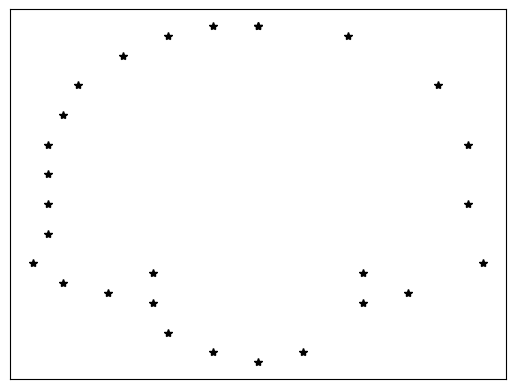

Recreate this plot in Python.
import numpy as np
from collections import Counter
import matplotlib.pyplot as plt


def set_coordinates(codes):
    print('Code length: ', len(codes))
    x = 0
    y = 0
    coordinate_list = [(x, y)]
    for i in codes:
        # 输出此多边形的坐标
        if i == 0:
            x = x + 1
            coordinate_list.append((x, y))
            # print((x, y))
        if i == 1:
            x = x + 1
            y = y + 1
            coordinate_list.append((x, y))
            # print((x, y))
        if i == 2:
            y = y + 1
            coordinate_list.append((x, y))
            # print((x, y))
        if i == 3:
            x = x - 1
            y = y + 1
            coordinate_list.append((x, y))
            # print((x, y))
        if i == 4:
            x = x - 1
            coordinate_list.append((x, y))
            # print((x, y))
        if i == 5:
            x = x - 1
            y = y - 1
            coordinate_list.append((x, y))
            # print((x, y))
        if i == 6:
            y = y - 1
            coordinate_list.append((x, y))
            # print((x, y))
        if i == 7:
            x = x + 1
            y = y - 1
            coordinate_list.append((x, y))
            # print((x, y))

    print("Coordinate list length: ", len(coordinate_list))
    return coordinate_list


def random_select(codes):
    # 随机选出27个初始点
    point_list = set_coordinates(codes)
    select_point = np.random.randint(0, 1, len(point_list))
    for i in range(0, len(point_list), 3):
        select_point[i] = 1
    print(Counter(select_point))
    for i in range(3, 46, 6):
        select_point[i] = 0
    print(Counter(select_point))
    print(select_point)
    return select_point


def cal_distance(x1, y1, x2, y2, x0, y0):
    # 点到直线距离
    distance = ((y2 - y1) * x0 + (x1 - x2) * y0 + (x2 * y1 - x1 * y2)) / ((y2 - y1) ** 2 + (x2 - x1) ** 2) ** 0.5
    if distance < 0:
        distance = -distance
    return distance


def show_img(img_list):
    for (x, y) in img_list:
        plt.plot(x, y, '*', color='black')
    plt.xticks([])
    plt.yticks([])
    plt.savefig('./homework_1.png')
    plt.show()


def main():
    code = [0, 0, 0, 0, 7,
            0, 0, 7, 7, 7,
            7, 7, 7, 6, 6,
            7, 6, 6, 6, 6,
            6, 6, 6, 6, 5,
            7, 6, 7, 6, 6,
            5, 6, 4, 5, 4,
            4, 3, 4, 3, 6,
            6, 6, 6, 5, 6,
            5, 5, 4, 5, 4,
            4, 4, 4, 3, 4,
            3, 3, 2, 3, 2,
            2, 2, 2, 5, 4,
            5, 4, 4, 3, 4,
            2, 3, 2, 2, 1,
            2, 1, 3, 2, 2,
            2, 2, 2, 2, 2,
            2, 1, 2, 2, 1,
            1, 1, 1, 1, 1,
            0, 0, 1, 0, 0,
            0, 0]
    point_list = set_coordinates(code)
    is_choose = random_select(code)
    is_choose = is_choose.tolist()
    max_distance = 0
    min_distance = 1000
    max_num = 0
    min_num = 0

    # 第一轮的总误差
    total_error = 35.19067448629661

    # 新的总误差
    new_error = 0

    # split and merge
    while new_error != 35.19067448629661:
        for i in range(0, len(is_choose) - 4):
            if is_choose[i] == 1:
                index = is_choose.index(1, i + 1, len(is_choose))
                (x1, y1) = point_list[i]
                (x2, y2) = point_list[index]
            if is_choose[i] == 0:
                (x0, y0) = point_list[i]
                now_distance = cal_distance(x1, y1, x2, y2, x0, y0)
                # totalError = totalError + nowDistance
                new_error = new_error + now_distance
                if new_error < 35.19067448629661:
                    total_error = new_error
                if now_distance > max_distance:
                    max_distance = now_distance
                    max_num = i
                if now_distance < min_distance:
                    if now_distance != 0:
                        min_distance = now_distance
                        min_num = i
        print('Minimium distance: ', min_distance)
        print('Maximium distance: ', max_distance)
        print('Minimium number: ', min_num)
        print('Maximium number: ', max_num)

        is_choose[min_num] = 0
        is_choose[max_num] = 1

    end_list = []
    print(total_error)
    for i in range(0, len(is_choose) - 1):
        if is_choose[i] == 1:
            (x, y) = point_list[i]
            end_list.append((x, y))
    end_list.append((0, 0))

    show_img(end_list)


if __name__ == '__main__':
    main()
